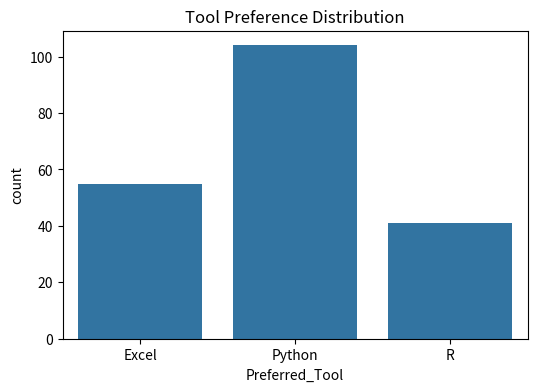
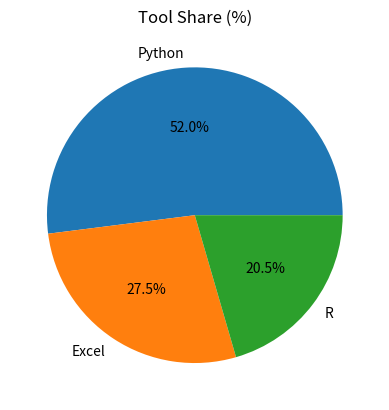
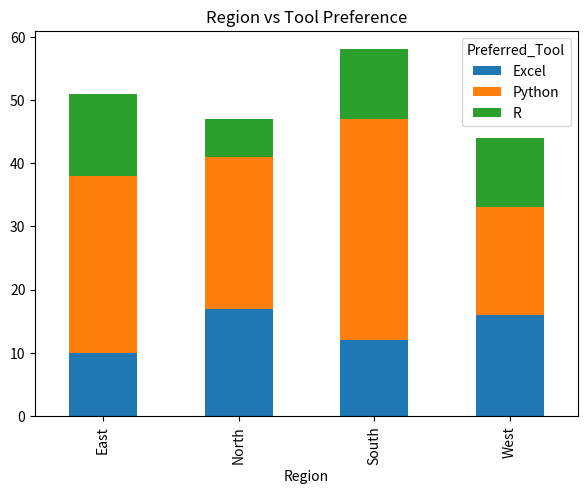
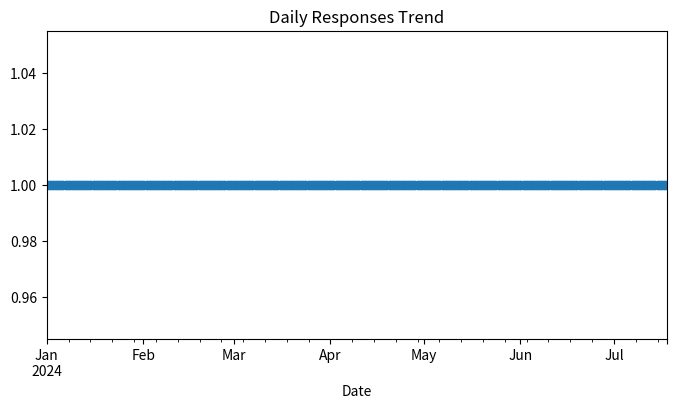

Generate these figures, in order, with matplotlib:
import pandas as pd
import numpy as np
import matplotlib.pyplot as plt
import seaborn as sns
import os

# -----------------------------
# CREATE OUTPUT FOLDER
# -----------------------------
os.makedirs("outputs", exist_ok=True)

# -----------------------------
# STEP 1: GENERATE SYNTHETIC DATA
# -----------------------------
np.random.seed(42)

n = 200

df = pd.DataFrame({
    "Respondent_ID": range(1, n+1),
    "Age_Group": np.random.choice(["18-24","25-34","35-44"], n),
    "Gender": np.random.choice(["Male","Female"], n),
    "Preferred_Tool": np.random.choice(["Python","R","Excel"], n, p=[0.5,0.2,0.3]),
    "Satisfaction": np.random.randint(1,6,n),
    "Region": np.random.choice(["North","South","East","West"], n),
    "Date": pd.date_range(start="2024-01-01", periods=n, freq="D")
})

print("\n📊 Dataset Preview:\n", df.head())

# -----------------------------
# STEP 2: CLEANING
# -----------------------------
df = df.drop_duplicates()
df = df.dropna()

# -----------------------------
# STEP 3: ANALYSIS
# -----------------------------
tool_counts = df["Preferred_Tool"].value_counts()
tool_percent = round((tool_counts / len(df)) * 100, 2)

print("\n📈 Tool Distribution (%):\n", tool_percent)

# Region-wise analysis
region_tool = pd.crosstab(df["Region"], df["Preferred_Tool"])

# -----------------------------
# STEP 4: VISUALIZATION
# -----------------------------

# Bar Chart
plt.figure(figsize=(6,4))
sns.countplot(x="Preferred_Tool", data=df)
plt.title("Tool Preference Distribution")
plt.savefig("outputs/bar_chart.png")
plt.show()

# Pie Chart
plt.figure()
tool_counts.plot.pie(autopct='%1.1f%%')
plt.title("Tool Share (%)")
plt.ylabel("")
plt.savefig("outputs/pie_chart.png")
plt.show()

# Region-wise stacked chart
region_tool.plot(kind="bar", stacked=True, figsize=(7,5))
plt.title("Region vs Tool Preference")
plt.savefig("outputs/region_chart.png")
plt.show()

# Trend over time
daily = df.groupby("Date").size()

plt.figure(figsize=(8,4))
daily.plot(marker='o')
plt.title("Daily Responses Trend")
plt.savefig("outputs/trend_chart.png")
plt.show()

# -----------------------------
# STEP 5: INSIGHTS
# -----------------------------
top_tool = tool_counts.idxmax()
avg_satisfaction = df["Satisfaction"].mean()

print(f"\n🏆 Most Preferred Tool: {top_tool}")
print(f"⭐ Average Satisfaction: {round(avg_satisfaction,2)}")
